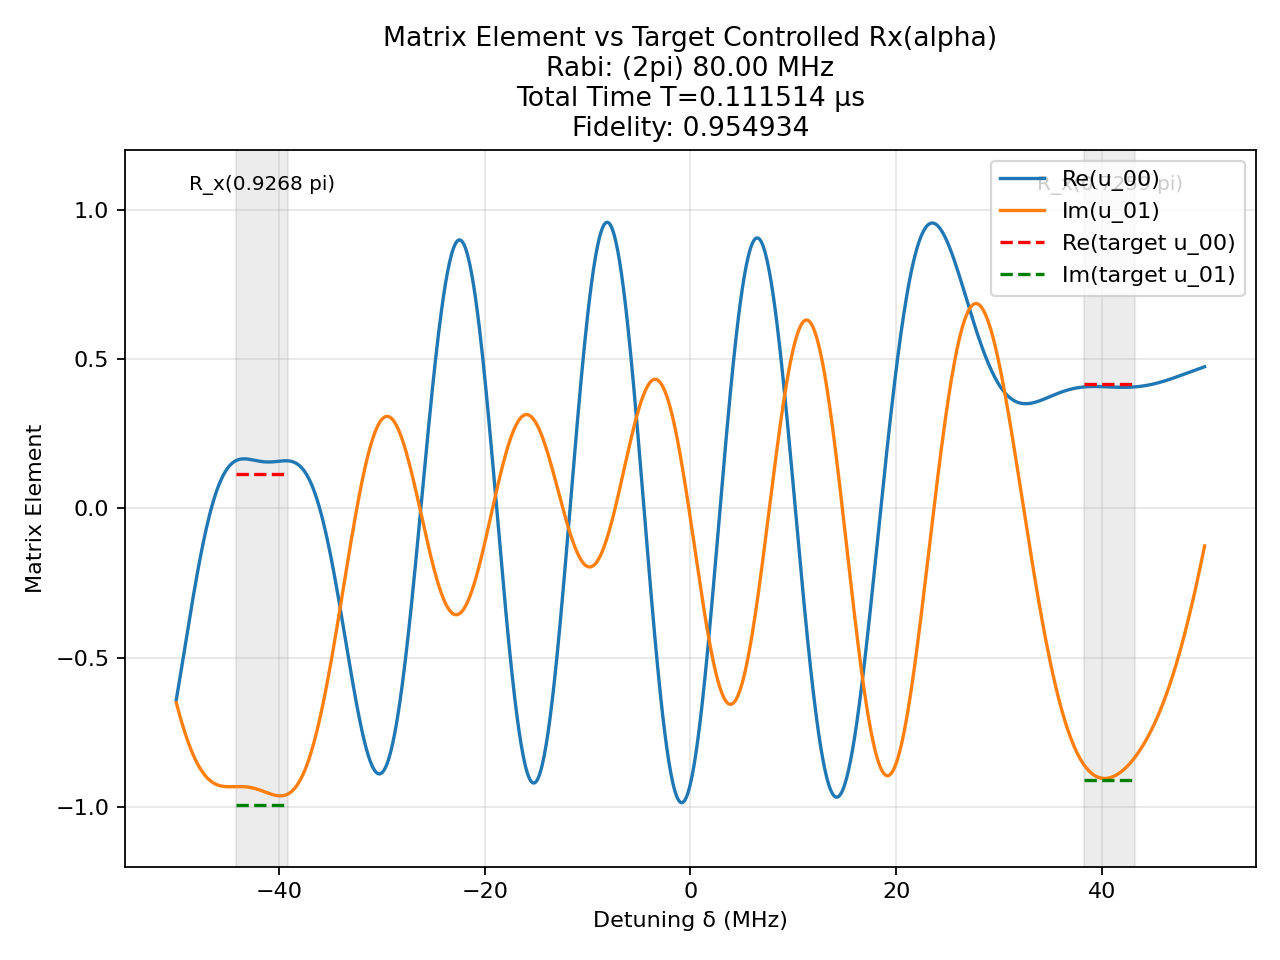

The data file committed next to this chart (first rows):
t (us), H_x (2pi MHz), H_z (2pi MHz)
0.0008267, 80.0, 0.0
0.0025, 0.0, 50.0
0.001236, -80.0, 0.0
0.0025, 0.0, 50.0
0.0006742, 80.0, 0.0
0.0025, 0.0, 50.0
0.0007526, 80.0, 0.0
0.0025, 0.0, 50.0
0.0004588, -80.0, 0.0
0.0025, 0.0, 50.0
0.001809, 80.0, 0.0
0.0025, 0.0, 50.0
0.0009262, -80.0, 0.0
0.0025, 0.0, 50.0
0.001972, 80.0, 0.0
0.0025, 0.0, 50.0
0.0007397, -80.0, 0.0
0.0025, 0.0, 50.0
0.001653, 80.0, 0.0
0.0025, 0.0, 50.0
0.000788, -80.0, 0.0
0.0025, 0.0, 50.0
0.001736, 80.0, 0.0
0.0025, 0.0, 50.0
0.000872, -80.0, 0.0
0.0025, 0.0, 50.0
0.00161, 80.0, 0.0
0.0025, 0.0, 50.0
0.000337, -80.0, 0.0
0.0025, 0.0, 50.0
0.001494, 80.0, 0.0
0.0025, 0.0, 50.0
0.0003217, -80.0, 0.0
0.0025, 0.0, 50.0
0.001909, 80.0, 0.0
0.0025, 0.0, 50.0
0.0008814, -80.0, 0.0
0.0025, 0.0, 50.0
0.00287, 80.0, 0.0
0.0025, 0.0, 50.0
0.001361, -80.0, 0.0
0.0025, 0.0, 50.0
0.001253, 80.0, 0.0
0.0025, 0.0, 50.0
8.476149322036841e-05, 80.0, 0.0
0.0025, 0.0, 50.0
0.00104, -80.0, 0.0
0.0025, 0.0, 50.0
0.0001391, 80.0, 0.0
0.0025, 0.0, 50.0
0.002322, -80.0, 0.0
0.0025, 0.0, 50.0
0.0003492, -80.0, 0.0
0.0025, 0.0, 50.0
0.001588, -80.0, 0.0
0.0025, 0.0, 50.0
0.001074, 80.0, 0.0
0.0025, 0.0, 50.0
0.001212, -80.0, 0.0
0.0025, 0.0, 50.0
... 1 more rows
